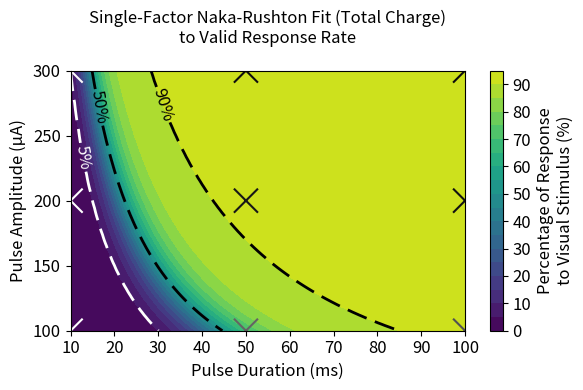

Python code for this plot:
import matplotlib.pyplot as plt
import numpy as np
from scipy.optimize import curve_fit
import pandas as pd

"""
Data dictionary (dict: data) for the Naka-Rushton Single Factor Model.

Fields:
- trial_type: Identifier for trial types, corresponding to specific current pulse parameters.
- pulse_duration: Pulse duration in milliseconds (ms).
- pulse_amplitude: Pulse amplitude in milliamperes (mA).
- valid: Valid response rate, representing the detection rate of visual stimuli and phosphenes induced by pulses.

Trial Type Definitions (pulse duration in ms, pulse amplitude in mA):
1  →  10ms, 100mA  
2  →  10ms, 200mA  
3  →  10ms, 300mA  
4  →  50ms, 100mA  
5  →  50ms, 200mA  
6  →  50ms, 300mA  
7  →  100ms, 100mA  
8  →  100ms, 200mA  
9  →  100ms, 300mA  
"""

# Data setup
data = {
    "trial_type":       [1, 2, 3, 4, 5, 6, 7, 8, 9],
    "pulse_duration":   [10, 10, 10, 50, 50, 50, 100, 100, 100],
    "pulse_amplitude":  [100, 200, 300, 100, 200, 300, 100, 200, 300],
    "valid":            [0.994851973, 0.760890992, 4.444716001, 68.34130879, 91.87515891,
                         95.08834749, 74.89829599, 93.80622773, 96.08315661],
}
df = pd.DataFrame(data)


def total_charge(d, A):
    # d in ms, A in µA
    # Convert A (µA to A): A * 1e-6
    # Convert d (ms to s): d * 1e-3
    # Charge (Coulombs) for biphasic pulse: Q = I * t * 2 phases
    # Q_coul = (A * 1e-6) * (d * 1e-3) * 2
    # Convert to µC:
    # Q_uC = Q_coul * 1e6

    # === Pulse parameters ===
    I_pp = A / 1e6  # Peak-to-peak current in amperes (100 µA)
    I_peak = I_pp / 2  # Peak current in amperes
    T_pulse = d / 1e3  # Total pulse duration in seconds (100 ms)
    f = 1 / T_pulse  # Frequency in Hz (assuming full sinusoid fits in pulse duration)

    Q_pulse_analytic_uC = (2 * I_peak) / (np.pi * f) * 1e6
    return Q_pulse_analytic_uC


# Naka-Rushton function (single-factor model) using total charge to model nonlinear responses
def naka_rushton(inputs, r_max, sigma, n, r_base):
    """
    Computes the response based on the Naka-Rushton equation, which models the relationship
    between stimulus intensity and neural response with a saturating nonlinearity.

    Parameters:
    - inputs (tuple): A tuple containing (pulse_duration in ms, pulse_amplitude in mA).
    - r_max (float): Maximum response value.
    - sigma (float): Semi-saturation constant (stimulus intensity at half-max response).
    - n (float): Exponent controlling the steepness of the response curve.
    - r_base (float): Baseline response.

    Returns:
    - float: The computed response value.
    """

    d, A = inputs  # Unpack inputs: pulse duration and amplitude
    Q = total_charge(d, A)  # Calculate total charge per pulse

    # Use charge per pulse as the stimulus intensity for the Naka-Rushton function
    stim = Q

    # Compute the Naka-Rushton response
    response = r_max * (stim ** n) / (stim ** n + sigma ** n) + r_base
    return response

# Prepare the data
X = (df['pulse_duration'], df['pulse_amplitude'])
Y = df['valid']

# Provide initial guesses for the parameters
initial_guesses = [100, 100, 1, 0]  # R_max, sigma, n, r_base

# Perform the curve fitting
popt, pcov = curve_fit(
    naka_rushton,
    X,
    Y,
    bounds=(0, np.inf),  # Ensure parameters stay non-negative
    p0=initial_guesses,
    maxfev=20000  # Increase maxfev to allow more iterations
)

# Extract fitted parameters
r_max, sigma, n, r_base = popt
print("Fitting parameters:")
print(f"R_max (maximum response): {r_max:.4f}")
print(f"Sigma (semi-saturation constant): {sigma:.4f}")
print(f"n (steepness exponent): {n:.4f}")
print(f"R_base (baseline response): {r_base:.4f}")

# Goodness of fit (R² equivalent)
Y_pred = naka_rushton(X, *popt)
ss_total = np.sum((Y - np.mean(Y)) ** 2)
ss_residual = np.sum((Y - Y_pred) ** 2)
r_squared = 1 - (ss_residual / ss_total)
print(f"Goodness of fit (R²): {r_squared:.4f}")

rounded_Y_pred = np.round(Y_pred.values, 2)
print("Predictions:", rounded_Y_pred)
rounded_Y = np.round(Y.values, 2)
print("Actual:", rounded_Y)

# Calculate percentage difference
diff = Y_pred.values - Y.values
print("Percentage Difference:", np.round(diff, 2))

# Create a grid of duration and amplitude values
d_values = np.linspace(10, 100, 100)  # range from 10 to 100 ms
A_values = np.linspace(100, 300, 100)  # range from 100 to 300 µA

D_grid, A_grid = np.meshgrid(d_values, A_values)

# Predict responses over the grid
Z = naka_rushton((D_grid, A_grid), *popt)

# Make a contour plot
fig, ax = plt.subplots(figsize=(6, 4))

plt.rcParams.update({
    'axes.titlesize': 12,   # Title font size
    'axes.labelsize': 12,   # Axis label font size
    'xtick.labelsize': 12,  # X-tick label font size
    'ytick.labelsize': 12   # Y-tick label font size
})

contour = ax.contourf(D_grid, A_grid, Z, levels=20, cmap='viridis', vmax=100)
ax.set_xticks(np.arange(10, 101, 10))
cbar = plt.colorbar(contour, ax=ax)
cbar.set_label('Percentage of Response\nto Visual Stimulus (%)', rotation=90)

# Set xtick labels fontsize
for label in ax.get_xticklabels():
    label.set_fontsize(12)
# Set ytick labels fontsize
for label in ax.get_yticklabels():
    label.set_fontsize(12)

ax.set_xlabel('Pulse Duration (ms)', fontsize=12)
ax.set_ylabel('Pulse Amplitude (µA)', fontsize=12)
ax.set_title('Single-Factor Naka-Rushton Fit (Total Charge)\nto Valid Response Rate', pad=20, fontsize=12)

contour_90 = ax.contour(D_grid, A_grid, Z, levels=[90], colors='black', linestyles='dashed', linewidths=2)
ax.clabel(contour_90, fmt='90%%', inline=True, fontsize=12)

contour_50 = ax.contour(D_grid, A_grid, Z, levels=[50], colors='black', linestyles='dashed', linewidths=2)
ax.clabel(contour_50, fmt='50%%', inline=True, fontsize=12)

contour_5 = ax.contour(D_grid, A_grid, Z, levels=[5], colors='white', linestyles='dashed', linewidths=2)
ax.clabel(contour_5, fmt='5%%', inline=True, fontsize=12)

# Function to extract x-values for specific y-values
def extract_x_for_y(contour, y_values):
    extracted_data = {y: [] for y in y_values}  # Dictionary to store results

    # Iterate through all contour segments (paths)
    for collection in contour.collections:
        for path in collection.get_paths():
            vertices = path.vertices  # Get x, y coordinates of the contour line
            x, y = vertices[:, 0], vertices[:, 1]

            # Check for specific y-values and store corresponding x-values
            for target_y in y_values:
                mask = np.isclose(y, target_y, atol=5)  # Allow small tolerance
                extracted_data[target_y].extend(x[mask])

    return extracted_data


# Define y-values of interest (300 µA, 200 µA, 100 µA)
y_values = [300, 200, 100]

# Extract the x-values corresponding to specific y-values
extracted_x = extract_x_for_y(contour_50, y_values)

# Print results
for y, x_vals in extracted_x.items():
    print(f"50 %% Y = {y} µA -> X-values (Durations): {np.mean(x_vals):.2f} ms")

# Extract the x-values corresponding to specific y-values
extracted_x = extract_x_for_y(contour_90, y_values)

# Print results
for y, x_vals in extracted_x.items():
    print(f"90 %% Y = {y} µA -> X-values (Durations): {np.mean(x_vals):.2f} ms")

# Extract the x-values corresponding to specific y-values
extracted_x = extract_x_for_y(contour_5, y_values)

# Print results
for y, x_vals in extracted_x.items():
    print(f"5 %% Y = {y} µA -> X-values (Durations): {np.mean(x_vals):.2f} ms")

# Scatter plot of the data points
ax.scatter(df['pulse_duration'], df['pulse_amplitude'], c=df['valid'], cmap='Greys', vmin=0, vmax=100, s=300,
           marker='x')
1
# Show the plot
plt.tight_layout()
plt.show()
# plt.savefig(f'Corrigenda 1D Naka Rushton Behavior.png', dpi=300, bbox_inches='tight', transparent=True)
